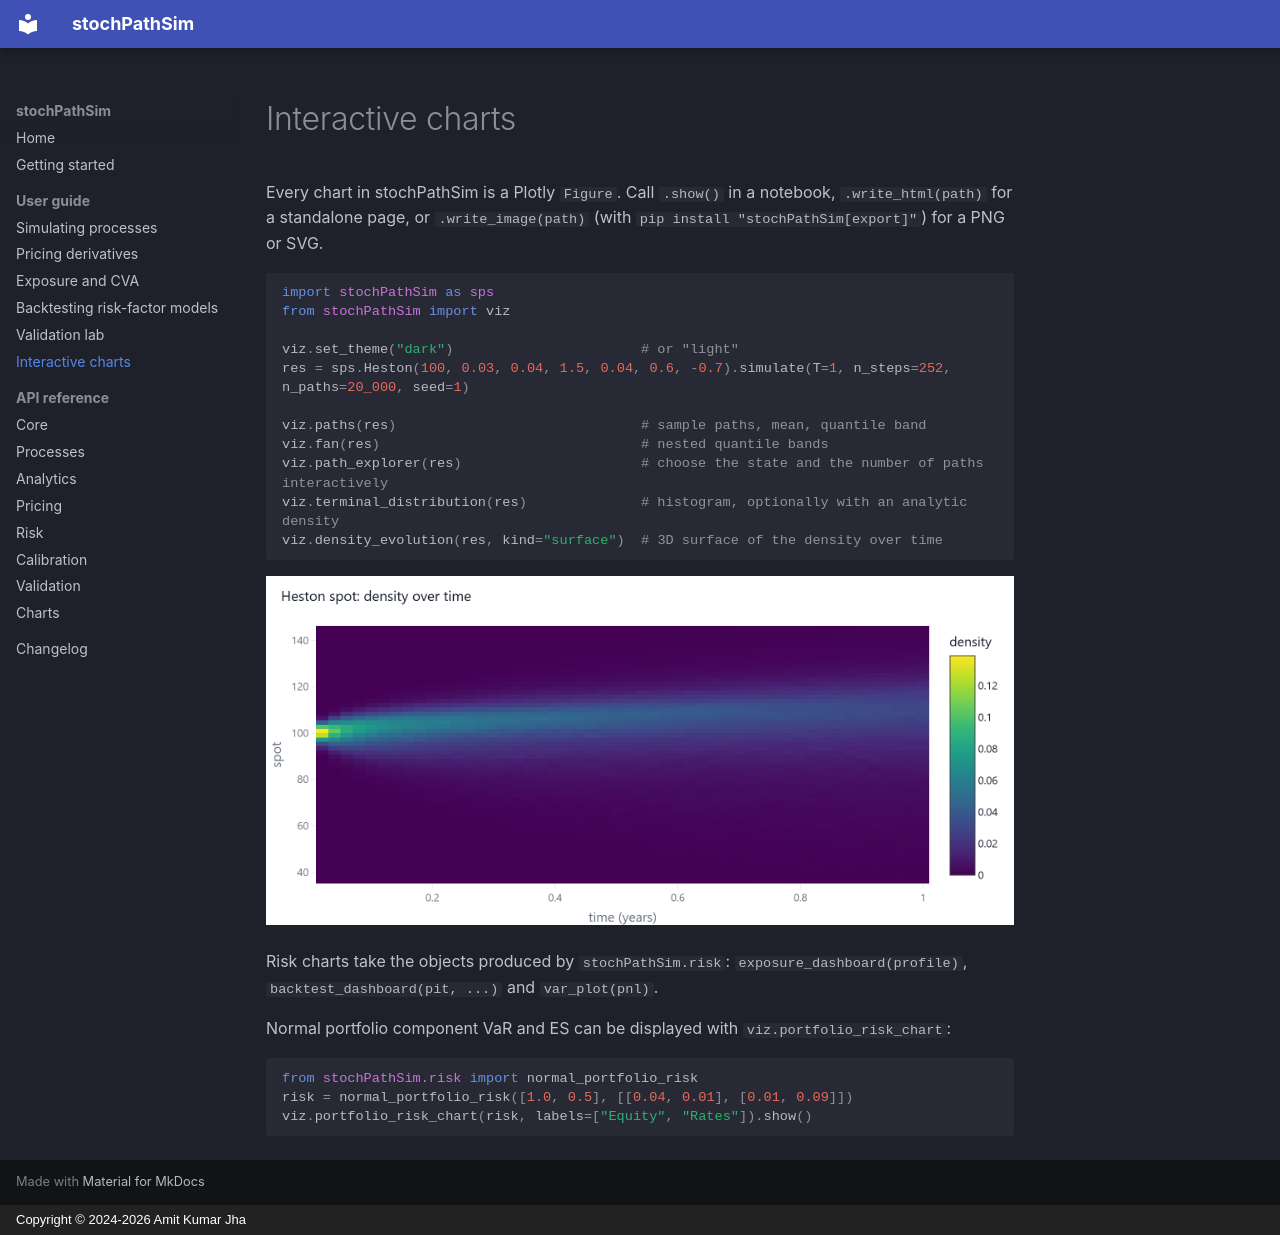

repository: AIM-IT4/stochPathSim · page: guide/visualisation/index.html · generator: mkdocs · copyright: Copyright © 2024-2026 Amit Kumar Jha

# Interactive charts

Every chart in stochPathSim is a Plotly `Figure`. Call `.show()` in a notebook, `.write_html(path)` for a
standalone page, or `.write_image(path)` (with `pip install "stochPathSim[export]"`) for a PNG or SVG.

```python
import stochPathSim as sps
from stochPathSim import viz

viz.set_theme("dark")                       # or "light"
res = sps.Heston(100, 0.03, 0.04, 1.5, 0.04, 0.6, -0.7).simulate(T=1, n_steps=252, n_paths=20_000, seed=1)

viz.paths(res)                              # sample paths, mean, quantile band
viz.fan(res)                                # nested quantile bands
viz.path_explorer(res)                      # choose the state and the number of paths interactively
viz.terminal_distribution(res)              # histogram, optionally with an analytic density
viz.density_evolution(res, kind="surface")  # 3D surface of the density over time
```

![Density over time](../assets/density-evolution.png)

Risk charts take the objects produced by `stochPathSim.risk`: `exposure_dashboard(profile)`,
`backtest_dashboard(pit, ...)` and `var_plot(pnl)`.

Normal portfolio component VaR and ES can be displayed with `viz.portfolio_risk_chart`:

```python
from stochPathSim.risk import normal_portfolio_risk
risk = normal_portfolio_risk([1.0, 0.5], [[0.04, 0.01], [0.01, 0.09]])
viz.portfolio_risk_chart(risk, labels=["Equity", "Rates"]).show()
```
